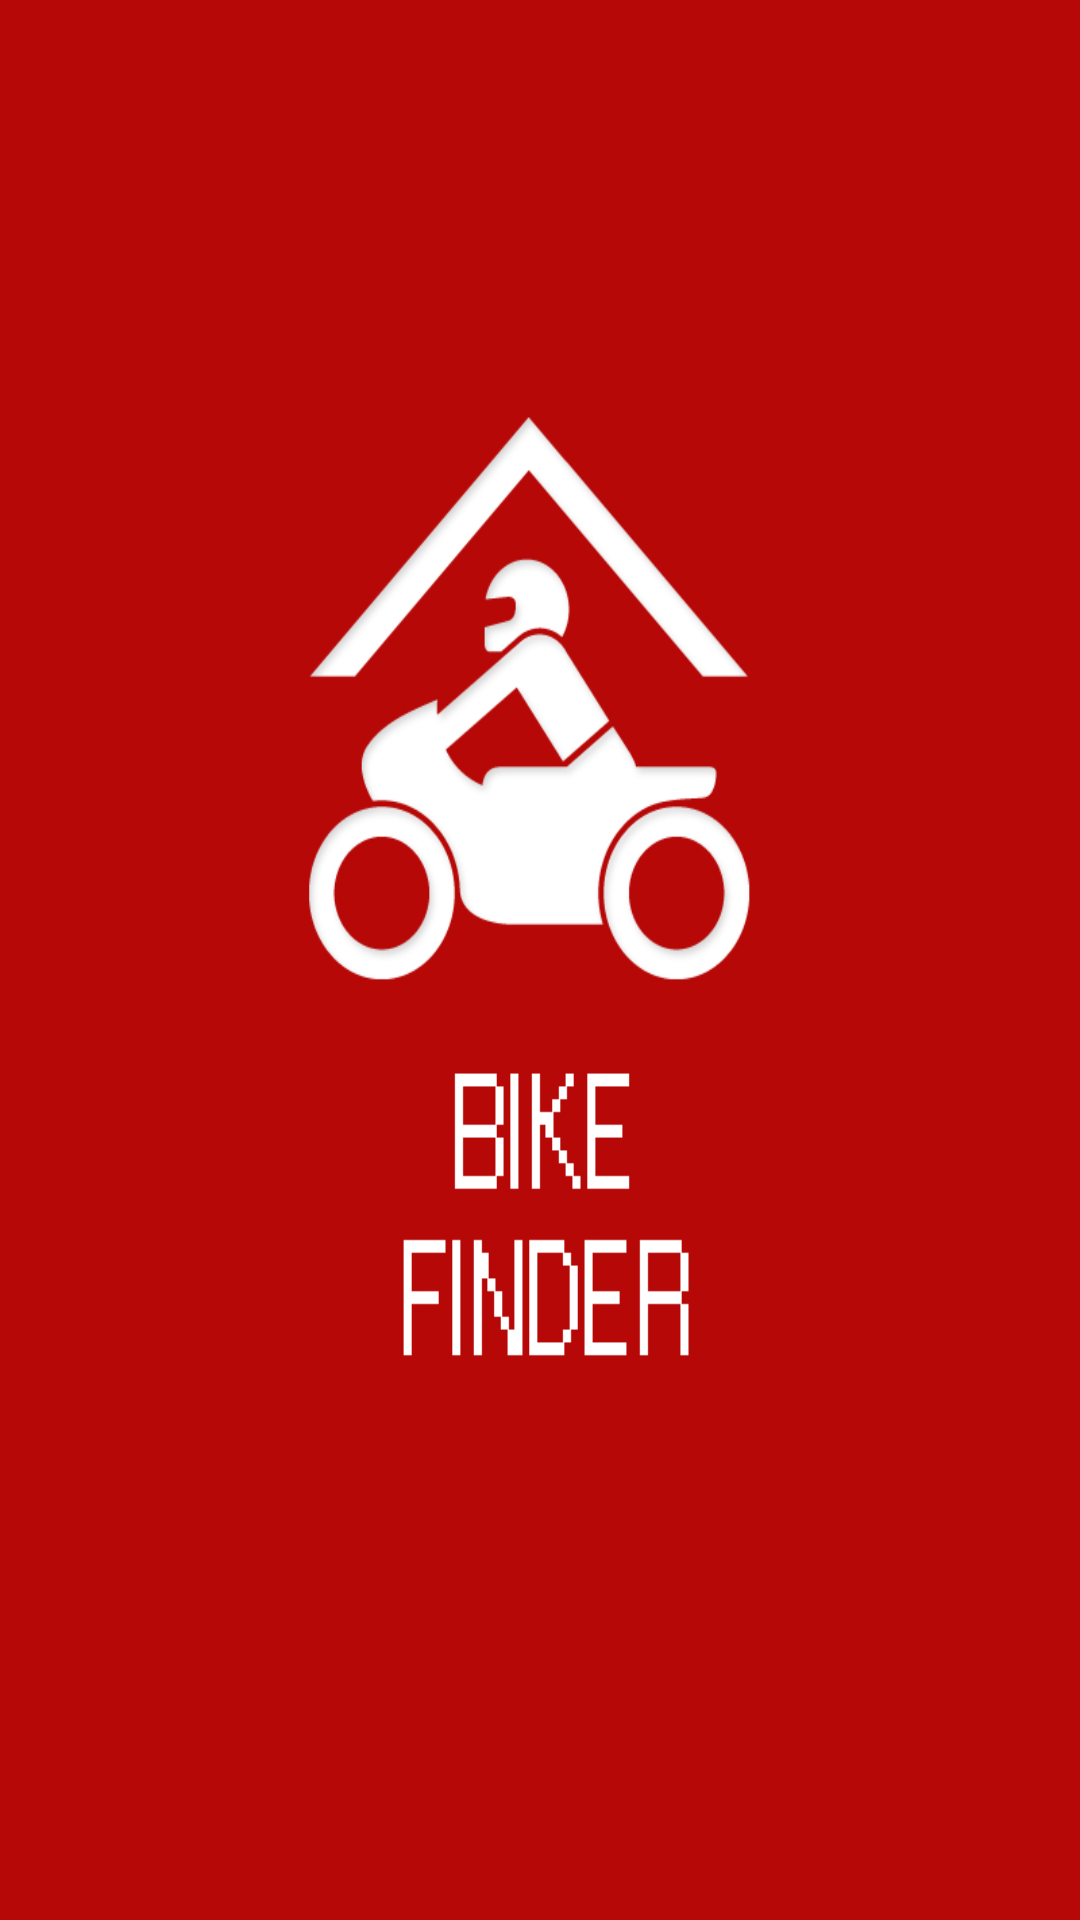

Android layout source for this screen:
<!-- AndroidManifest.xml: application theme AppTheme -->
<!-- res/layout/splashscreen.xml -->
<RelativeLayout xmlns:android="http://schemas.android.com/apk/res/android"
    xmlns:tools="http://schemas.android.com/tools"
    android:layout_width="match_parent"
    android:layout_height="match_parent"
    android:background="#E91E63"
    tools:context="in.wptrafficanalyzer.listviewwithimagesandtext.SplashScreen">

    <ImageView
        android:id="@+id/fullscreen_content"
        android:layout_width="match_parent"
        android:layout_height="match_parent"
        android:background="@drawable/bikefindesplash"/>


</RelativeLayout>
<!-- resources referenced by this layout -->
<resources>
  <!-- drawable bikefindesplash: jpg bitmap (drawable-ldpi, 137670 bytes) -->
  <style name="AppTheme" parent="Theme.AppCompat.Light">
           
           
          <item name="colorPrimary">#E91E63</item>
          <item name="colorPrimaryDark">#C2185B</item>
          
          <item name="colorButtonNormal">#FFF9C4</item>
  
          
          
          
          
          
          
          
          
      </style>
</resources>
